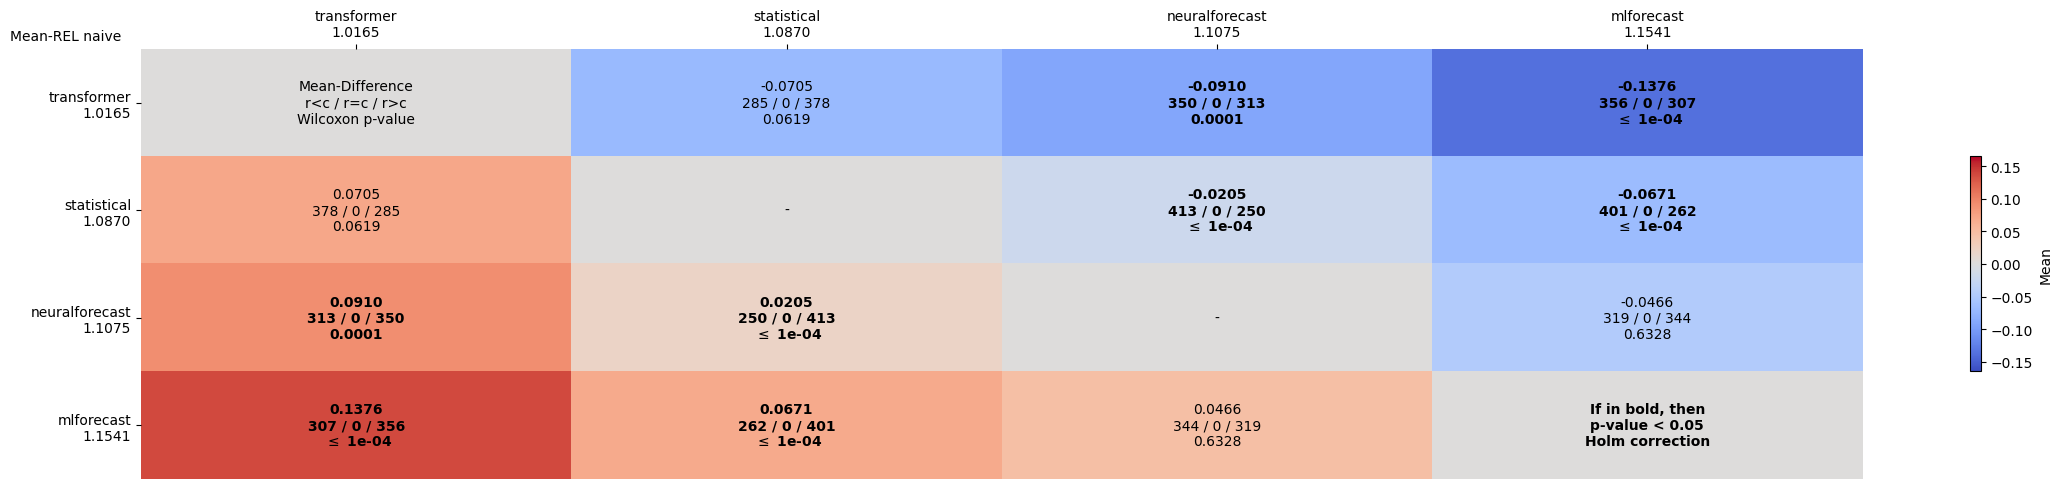

The table this chart was drawn from, first rows:
comparates, transformer, statistical, neuralforecast, mlforecast
transformer, Mean-Difference?r<c / r=c / r>c?Wilcoxon…, -0.0705?285 / 0 / 378?0.0619, -0.0910?350 / 0 / 313?0.0001, -0.1376?356 / 0 / 307? $\leq$ 1e-04
statistical, 0.0705?378 / 0 / 285?0.0619, -, -0.0205?413 / 0 / 250? $\leq$ 1e-04, -0.0671?401 / 0 / 262? $\leq$ 1e-04
neuralforecast, 0.0910?313 / 0 / 350?0.0001, 0.0205?250 / 0 / 413? $\leq$ 1e-04, -, -0.0466?319 / 0 / 344?0.6328
mlforecast, 0.1376?307 / 0 / 356? $\leq$ 1e-04, 0.0671?262 / 0 / 401? $\leq$ 1e-04, 0.0466?344 / 0 / 319?0.6328, If in bold, then?p-value < 0.05?Holm cor…
